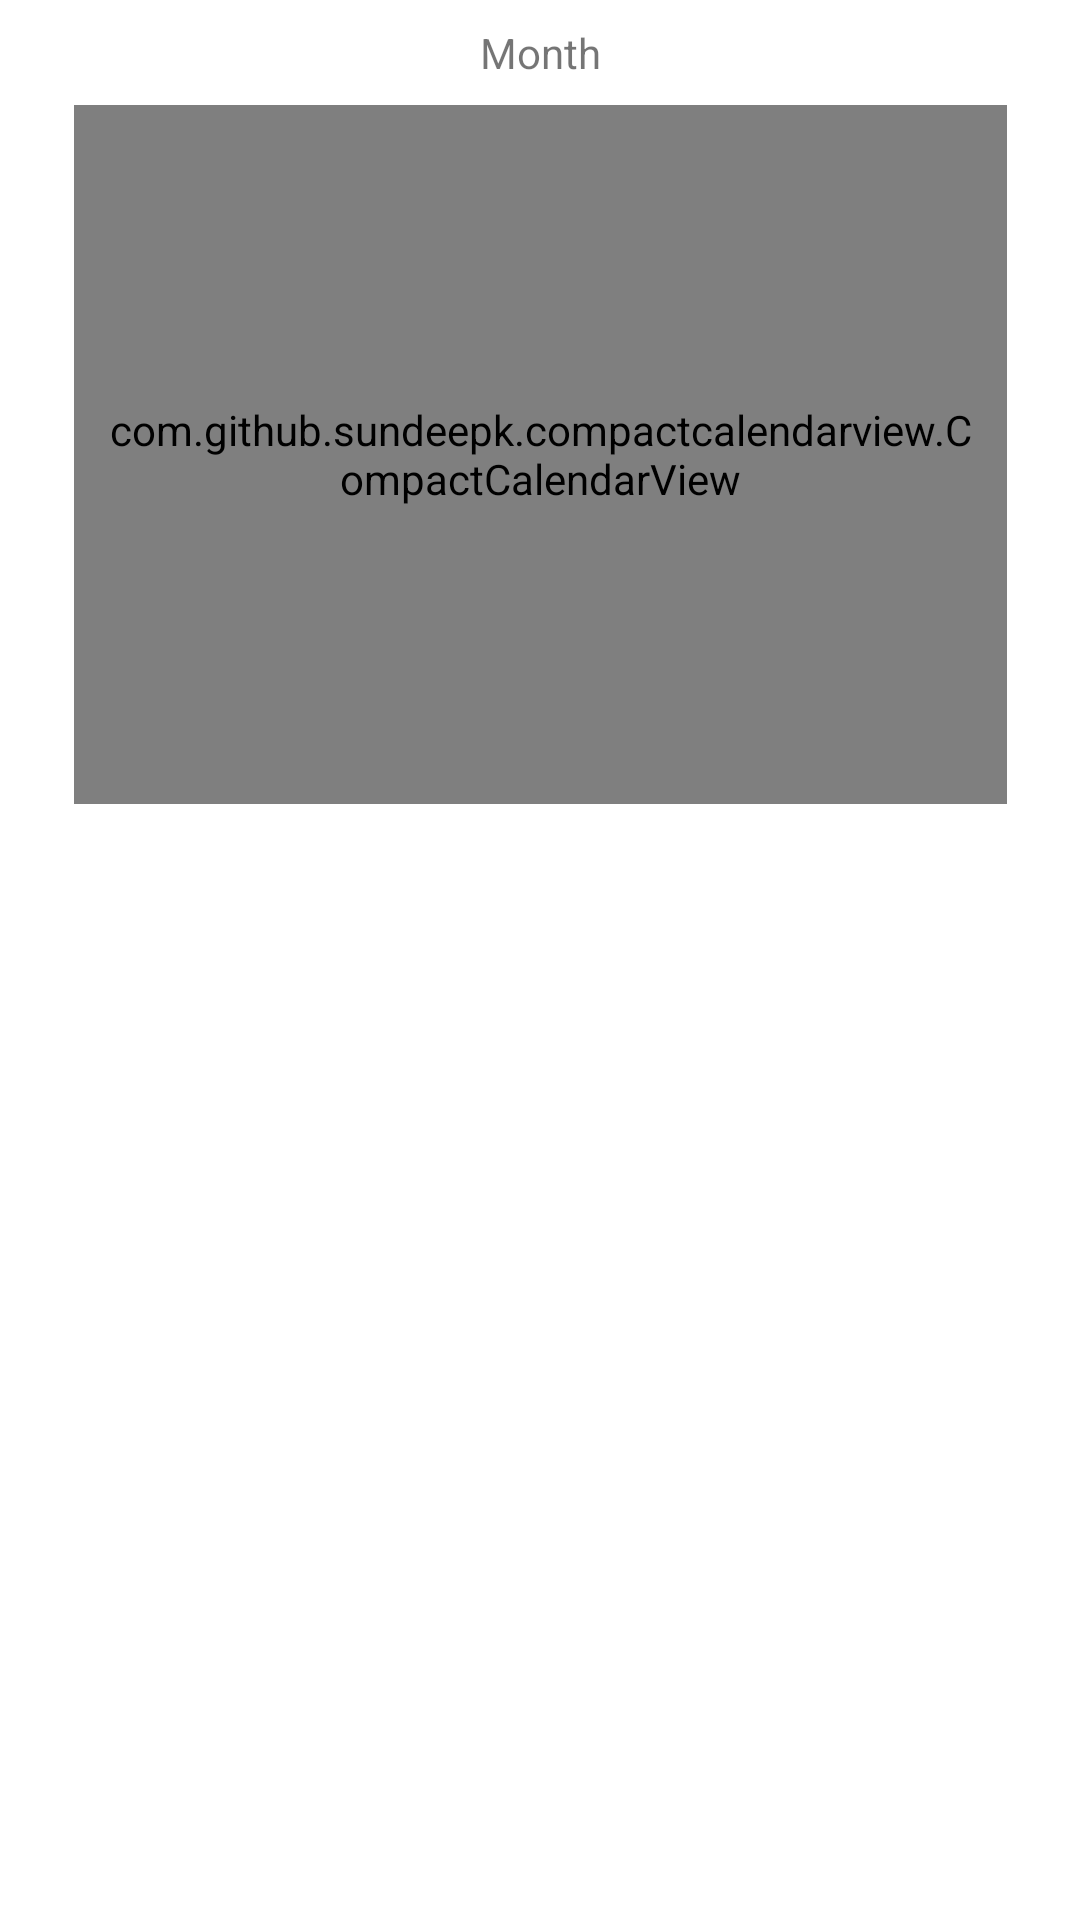

Reconstruct the res/layout file that produces this screen, plus the resources it refers to.
<!-- AndroidManifest.xml: application theme Theme.Egzaminui -->
<!-- res/layout/activity_calendar.xml -->
<?xml version="1.0" encoding="utf-8"?>
<androidx.constraintlayout.widget.ConstraintLayout xmlns:android="http://schemas.android.com/apk/res/android"
    xmlns:app="http://schemas.android.com/apk/res-auto"
    xmlns:tools="http://schemas.android.com/tools"
    android:layout_width="match_parent"
    android:layout_height="match_parent"
    tools:context=".CalendarActivity">


    <com.github.sundeepk.compactcalendarview.CompactCalendarView
            xmlns:app="http://schemas.android.com/apk/res-auto"
        android:id="@+id/compactcalendar_view"
        android:layout_width="311dp"
        android:layout_height="233dp"
        android:layout_marginEnd="8dp"
        android:layout_marginLeft="8dp"
        android:layout_marginRight="8dp"
        android:layout_marginStart="8dp"
        android:layout_marginTop="8dp"
        android:paddingLeft="10dp"
        android:paddingRight="10dp"
        app:compactCalendarBackgroundColor="#fff"
        app:compactCalendarCurrentDayBackgroundColor="#ada"
        app:compactCalendarCurrentSelectedDayBackgroundColor="#aaa"
        app:compactCalendarMultiEventIndicatorColor="#fff"
        app:compactCalendarTargetHeight="250dp"
        app:compactCalendarTextColor="#000"
        app:compactCalendarTextSize="12sp"
        app:layout_constraintEnd_toEndOf="parent"
        app:layout_constraintStart_toStartOf="parent"
        app:layout_constraintTop_toBottomOf="@+id/current_month_textView" />

    <TextView
        android:id="@+id/current_month_textView"
        android:layout_width="wrap_content"
        android:layout_height="wrap_content"
        android:layout_marginEnd="8dp"
        android:layout_marginLeft="8dp"
        android:layout_marginRight="8dp"
        android:layout_marginStart="8dp"
        android:layout_marginTop="8dp"
        android:text="Month"
        app:layout_constraintEnd_toEndOf="parent"
        app:layout_constraintStart_toStartOf="parent"
        app:layout_constraintTop_toTopOf="parent" />

</androidx.constraintlayout.widget.ConstraintLayout>
<!-- resources referenced by this layout -->
<resources>
  <style name="Theme.Egzaminui" parent="Theme.MaterialComponents.DayNight.DarkActionBar">
          
          <item name="colorPrimary">@color/purple_500</item>
          <item name="colorPrimaryVariant">@color/purple_700</item>
          <item name="colorOnPrimary">@color/white</item>
          
          <item name="colorSecondary">@color/teal_200</item>
          <item name="colorSecondaryVariant">@color/teal_700</item>
          <item name="colorOnSecondary">@color/black</item>
          
          <item name="android:statusBarColor">?attr/colorPrimaryVariant</item>
          
      </style>
  <!-- not gathered from this repository: default colours our renderer supplied (Android Studio template values) -->
  <color name="purple_500">#FF6200EE</color>
  <color name="purple_700">#FF3700B3</color>
  <color name="teal_200">#FF03DAC5</color>
  <color name="teal_700">#FF018786</color>
  <color name="black">#FF000000</color>
  <color name="white">#FFFFFFFF</color>
</resources>
